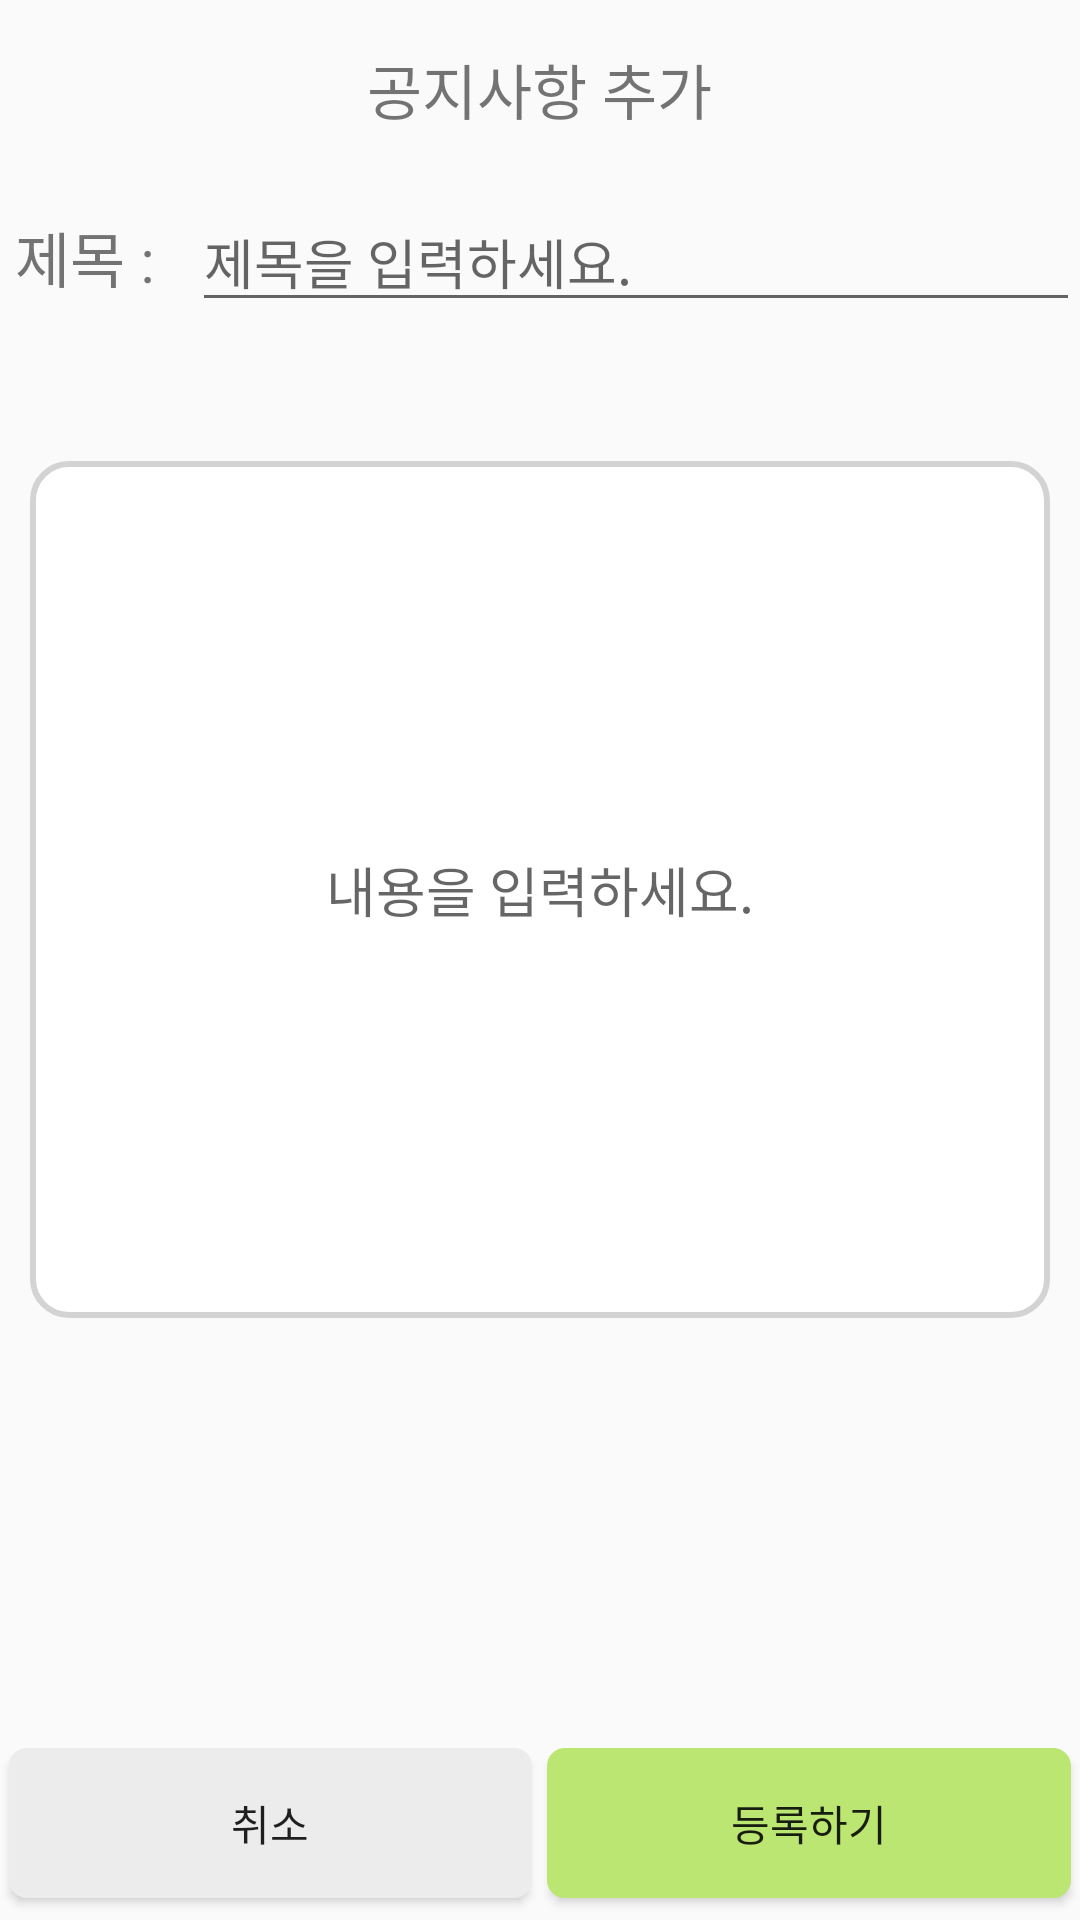

Write the Android layout XML for this screen, with the resource values it uses.
<!-- AndroidManifest.xml: application theme Theme.AppCompat.Light.DarkActionBar -->
<!-- res/layout/activity_add_notice.xml -->
<?xml version="1.0" encoding="utf-8"?>
<LinearLayout xmlns:android="http://schemas.android.com/apk/res/android"
    android:layout_width="match_parent"
    android:layout_marginRight="5dp"
    android:layout_marginLeft="5dp"
    android:layout_height="match_parent"
    android:orientation="vertical">

    <TextView
        android:layout_width="wrap_content"
        android:layout_height="0dp"
        android:layout_weight="0.3"
        android:layout_gravity="center"
        android:textSize="20dp"
        android:layout_margin="15dp"
        android:text="공지사항 추가"/>

    <LinearLayout
        android:layout_width="match_parent"
        android:layout_height="0dp"
        android:layout_weight="0.7"
        android:orientation="horizontal">

        <TextView
            android:layout_marginLeft="5dp"
            android:layout_width="0dp"
            android:layout_height="wrap_content"
            android:layout_weight="0.4"
            android:textSize="20dp"
            android:text="제목 : "/>

        <EditText
            android:id="@+id/nTitle"
            android:layout_width="0dp"
            android:layout_weight="2"
            android:layout_height="wrap_content"
            android:hint="제목을 입력하세요."/>


    </LinearLayout>

    <EditText
        android:id="@+id/nCont"
        android:background="@drawable/e_round"
        android:layout_marginTop="10dp"
        android:layout_margin="10dp"
        android:layout_width="match_parent"
        android:layout_weight="2.5"
        android:layout_height="0dp"
        android:gravity="center"
        android:hint="내용을 입력하세요."/>
    <LinearLayout
        android:layout_width="match_parent"
        android:layout_height="0dp"
        android:layout_weight="1"/>
    <TextView
        android:layout_width="match_parent"
        android:layout_height="wrap_content"
        android:id="@+id/e"/>
    <LinearLayout
        android:layout_width="match_parent"
        android:layout_height="0dp"
        android:layout_weight="0.5">
        <Button
            android:layout_marginLeft="3dp"
            android:layout_marginRight="5dp"
            android:onClick="reBack"
            android:background="@drawable/btn_re"
            android:layout_width="0dp"
            android:layout_weight="1"
            android:layout_height="50dp"
            android:layout_gravity="left"
            android:text="취소"/>

        <Button
            android:onClick="updateN"
            android:background="@drawable/btn_ba"
            android:layout_width="0dp"
            android:layout_weight="1"
            android:layout_height="50dp"
            android:layout_marginRight="3dp"
            android:layout_gravity="end"
            android:text="등록하기" />

    </LinearLayout>
</LinearLayout>
<!-- resources referenced by this layout -->
<resources>
  <!-- drawable btn_ba (drawable) -->
  <?xml version="1.0" encoding="utf-8"?>
  <shape xmlns:android="http://schemas.android.com/apk/res/android">
  
      <solid android:color="#BCE672"/>
  
      <stroke
          android:width="2dp"
          android:color="#BCE672"/>
      <corners
          android:topLeftRadius="5dp"
          android:topRightRadius="5dp"
          android:bottomLeftRadius="5dp"
          android:bottomRightRadius="5dp" />
  
  </shape>
  <!-- drawable btn_re (drawable) -->
  <?xml version="1.0" encoding="utf-8"?>
  <shape xmlns:android="http://schemas.android.com/apk/res/android">
  
      <solid android:color="#ececec"/>
  
      <stroke
          android:width="2dp"
          android:color="#ececec"/>
      <corners
          android:topLeftRadius="5dp"
          android:topRightRadius="5dp"
          android:bottomLeftRadius="5dp"
          android:bottomRightRadius="5dp" />
  
  </shape>
  <!-- drawable e_round (drawable) -->
  <?xml version="1.0" encoding="utf-8"?>
  <shape xmlns:android="http://schemas.android.com/apk/res/android"
      android:padding="10dp"
      android:shape="rectangle">
  
      <stroke android:width="2dp"
          android:color="#d3d3d3"/>
  
      <solid android:color="#ffffff"/>
      <corners
          android:topRightRadius="12dp"
          android:bottomLeftRadius="12dp"
          android:bottomRightRadius="12dp"
          android:topLeftRadius="12dp"/>
  
  </shape>
</resources>
